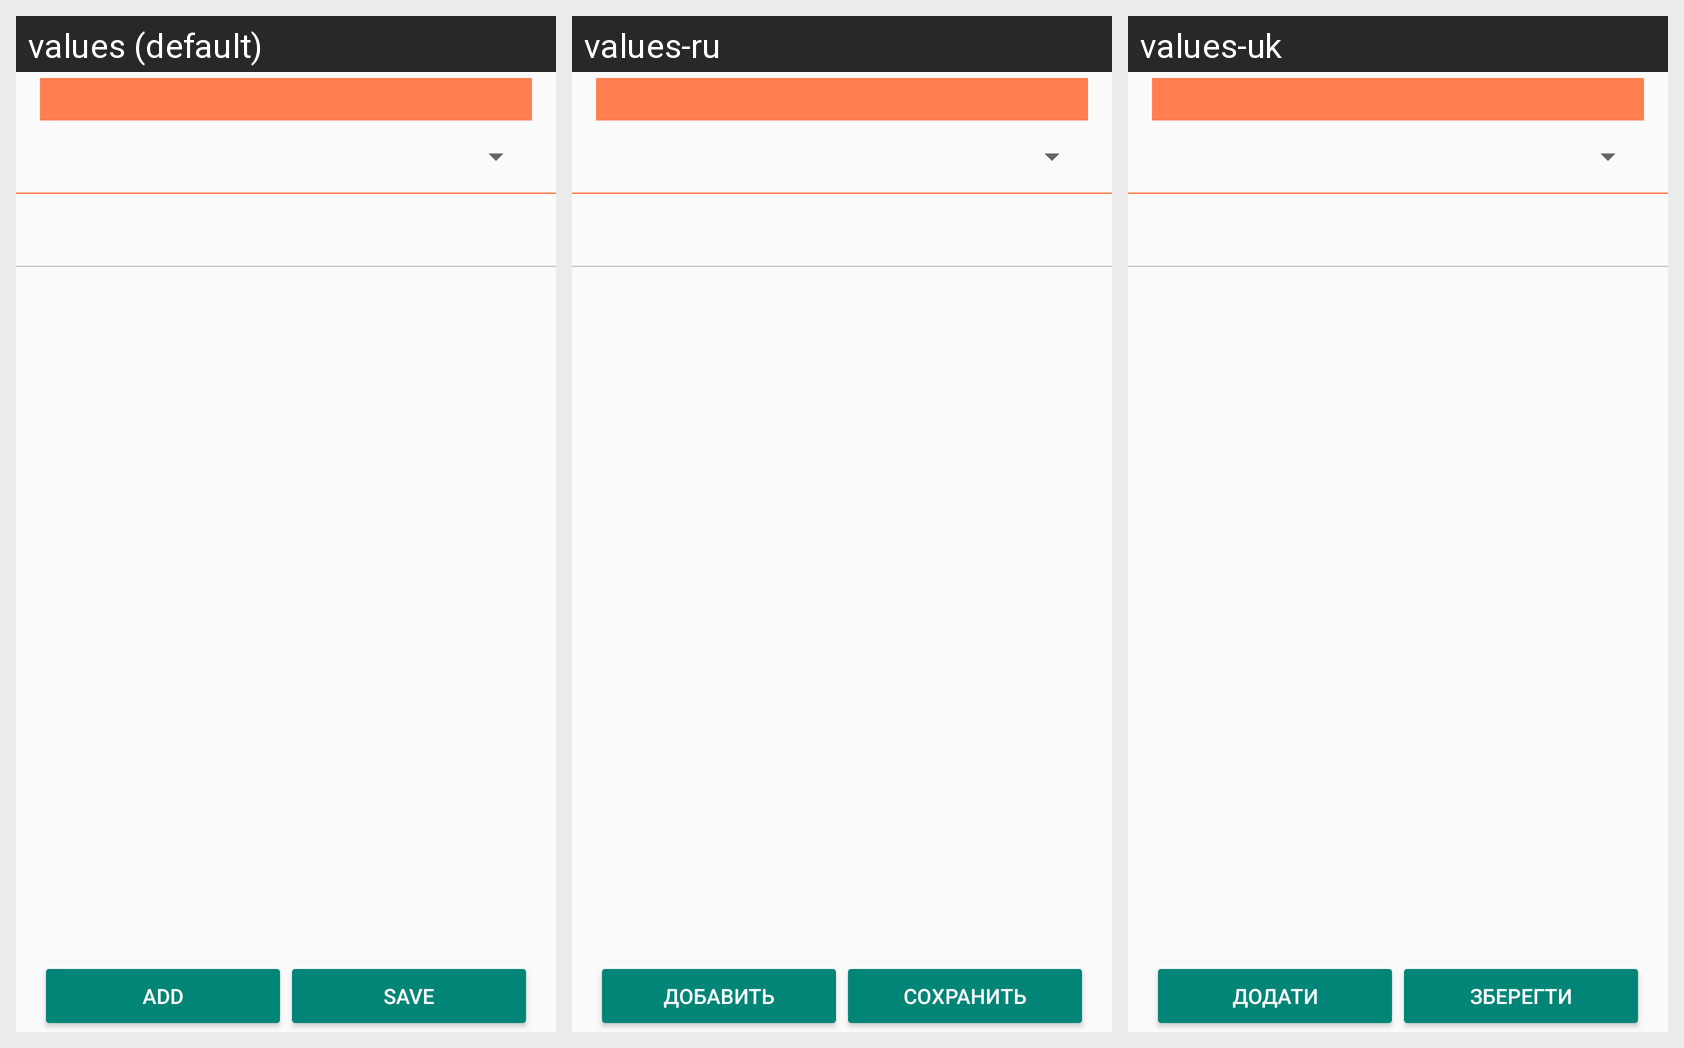

The same Android screen rendered under several of its app's locales, left to right. List the strings drawn on it with the default value and each locale's translation.
Android screen res/layout/activity_meal.xml rendered under 3 locales, left to right: values (default), values-ru, values-uk. Device: Nexus 5 (rendered at 1080×1920; each locale shown at half size, 540×960, under a caption strip naming it); theme AppTheme.
Strings drawn on this screen, with the default value and each locale's value (text and hints the layout hard-codes appear in the picture but are not listed):

add
  values: Add
  values-ru: Добавить
  values-uk: Додати

save
  values: Save
  values-ru: Сохранить
  values-uk: Зберегти
